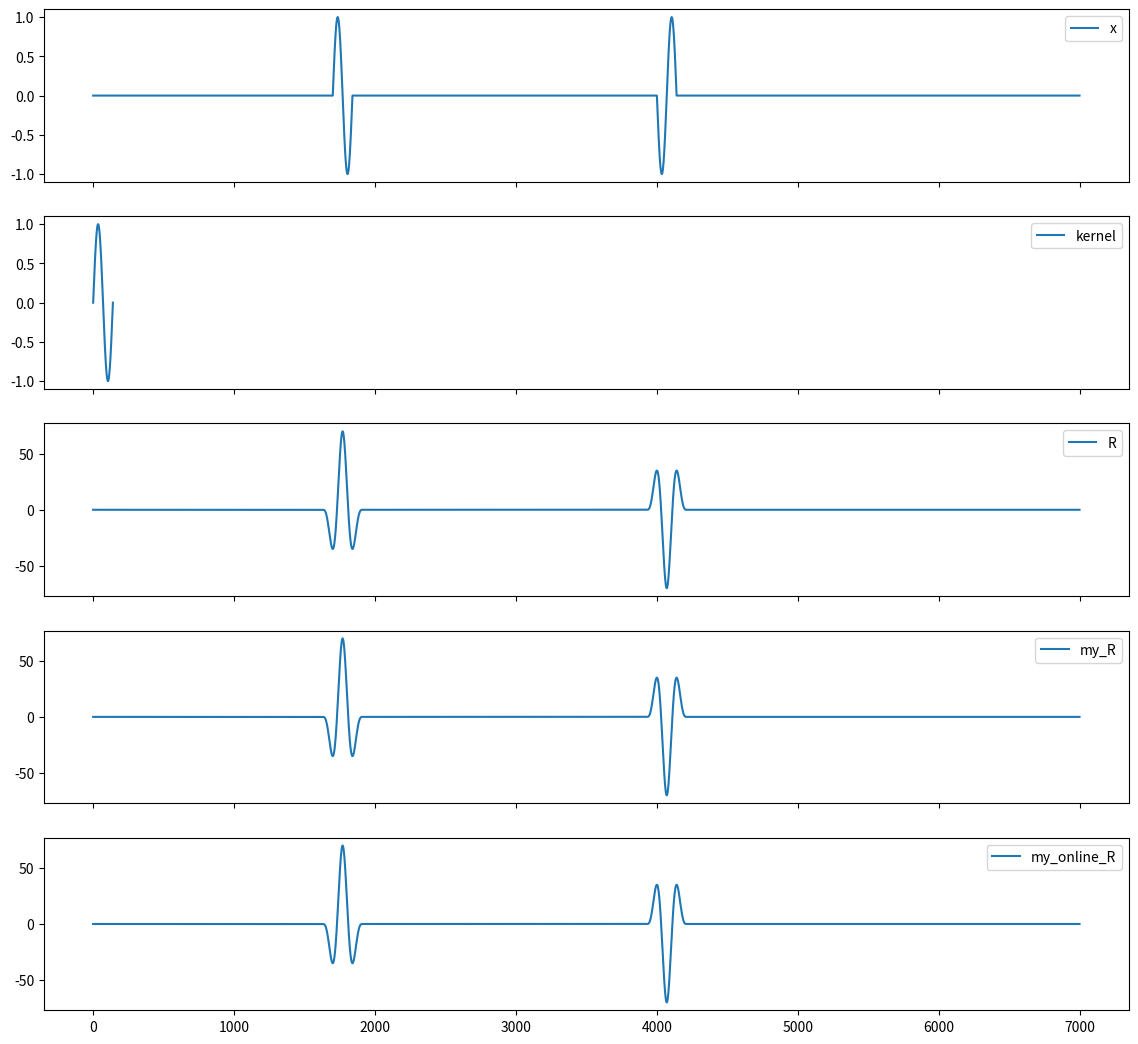

The matplotlib source for this figure:
import numpy as np
import matplotlib.pyplot as plt


x = np.zeros(7000)
kernel = np.sin(np.linspace(0, 2*np.pi, 141))


x[1700:1700+141] = kernel
x[4000:4000+141] = -kernel



R = np.correlate(x, kernel, mode='same')
my_R = np.zeros(x.shape)
my_online_R = np.zeros(x.shape) 

    
N = len(x)
M = len(kernel)
tau_max = N - M
for tau in range(tau_max):
    sum = 0
    for t in range(M):
        if t-tau < N and t-tau > 0:
            sum += x[t] * kernel[t-tau]
    my_R[tau] = sum


buffer = np.zeros(141)    
middle = 70
end = 141
for t in range(N):
    # push into shifting buffer
    buffer = [buffer[i+1] for i in range(end-1)] + [x[t]]
    my_online_R[t] = 0
    for tau in range(end):
        my_online_R[t] += kernel[tau] * buffer[tau]
    





fig, axes = plt.subplots(5, 1, figsize=(14, 13), sharex=True)
axes[0].plot(x, label="x")
axes[1].plot(kernel, label="kernel")
axes[2].plot(R, label="R")
axes[3].plot(R, label="my_R")
axes[4].plot(R, label="my_online_R")
for ax in axes:
    ax.legend()
plt.show()